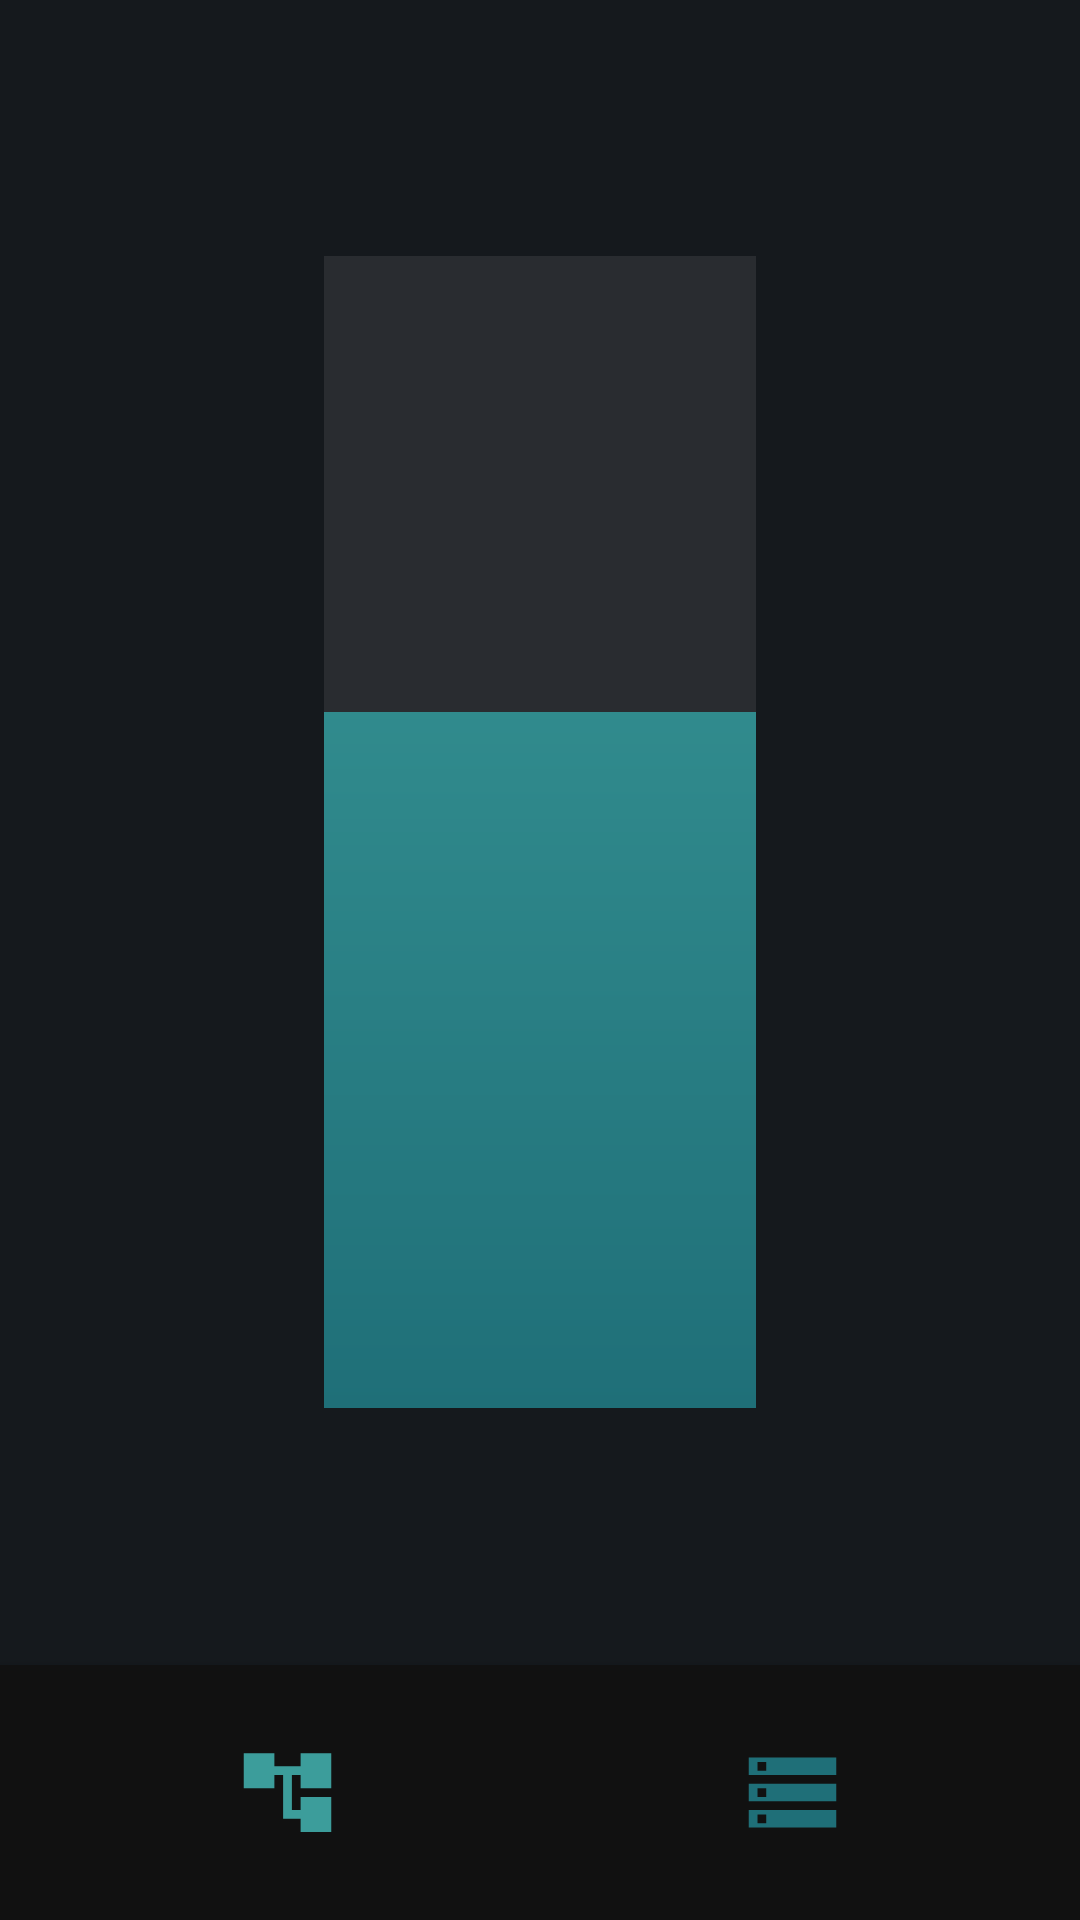

Write the Android layout XML for this screen, with the resource values it uses.
<!-- AndroidManifest.xml: application theme Theme.Cloudstorageapp -->
<!-- res/layout/activity_storage_capacity.xml -->
<?xml version="1.0" encoding="utf-8"?>
<androidx.constraintlayout.widget.ConstraintLayout xmlns:android="http://schemas.android.com/apk/res/android"
    xmlns:app="http://schemas.android.com/apk/res-auto"
    xmlns:tools="http://schemas.android.com/tools"
    android:layout_width="match_parent"
    android:layout_height="match_parent"
    tools:context=".StorageCapacityActivity">

    <RelativeLayout
        android:id="@+id/fragment_layout"
        android:layout_width="match_parent"
        android:layout_height="0dp"
        android:background="@color/eerie_black"
        app:layout_constraintBottom_toTopOf="@+id/bottomNavigationView"
        app:layout_constraintEnd_toEndOf="parent"
        app:layout_constraintStart_toStartOf="parent"
        app:layout_constraintTop_toTopOf="parent">

        <TextView
            android:layout_width="wrap_content"
            android:layout_height="wrap_content"
            android:background="@drawable/circle"
            android:layout_marginTop="-90dp"/>

        <TextView
            android:layout_width="wrap_content"
            android:layout_height="wrap_content"
            android:background="@drawable/circle"
            android:layout_marginLeft="-90dp" />

        <ProgressBar
            android:id="@+id/progressBarStorageUsage"
            style="?android:attr/progressBarStyleHorizontal"
            android:layout_width="wrap_content"
            android:layout_height="wrap_content"
            android:progress="60"
            android:layout_centerInParent="true"
            android:scaleY="24"
            android:scaleX="3"
            android:layout_margin="10dp"
            android:progressDrawable="@drawable/progressbar_storagecapacityactivity" />

        <TextView
            android:id="@+id/currentUsage_Percentage"
            android:layout_width="wrap_content"
            android:layout_height="wrap_content"
            android:layout_centerHorizontal="true"
            android:layout_centerVertical="true"
            android:textColor="@color/white"
            android:textSize="30dp"
            android:text=""/>


            <TextView
                android:id="@+id/currentUsage_Text"
                android:layout_width="wrap_content"
                android:layout_height="wrap_content"
                android:textColor="@color/white"
                android:text=""
                android:layout_alignParentBottom="true"
                android:layout_margin="20dp"
                android:layout_centerHorizontal="true"
                android:textSize="26dp"
                />


    </RelativeLayout>

    <com.google.android.material.bottomnavigation.BottomNavigationView
        android:id="@+id/bottomNavigationView"
        android:layout_width="match_parent"
        android:layout_height="85dp"
        android:background="@color/smoky_black"
        app:itemBackground="@drawable/background_menu_item"
        app:itemIconSize="35dp"
        app:itemIconTint="@color/nav_item_color"

        app:labelVisibilityMode="unlabeled"
        app:layout_constraintBottom_toBottomOf="parent"
        app:layout_constraintEnd_toEndOf="parent"
        app:layout_constraintHorizontal_bias="0.0"
        app:layout_constraintStart_toStartOf="parent"
        app:layout_constraintTop_toBottomOf="@+id/fragment_layout"
        app:menu="@menu/menu_navigation" />
</androidx.constraintlayout.widget.ConstraintLayout>
<!-- resources referenced by this layout -->
<resources>
  <color name="eerie_black">#15191d</color>
  <color name="smoky_black">#111111</color>
  <color name="white">#FFFFFFFF</color>
  <!-- drawable background_menu_item (drawable) -->
  <?xml version="1.0" encoding="utf-8"?>
      <shape xmlns:android="http://schemas.android.com/apk/res/android">
          <solid android:color="@color/smoky_black" />
      </shape>
  <!-- drawable circle (drawable) -->
  <?xml version="1.0" encoding="utf-8"?>
  <selector xmlns:android="http://schemas.android.com/apk/res/android">
      <item>
          <shape android:shape="oval">
              <size android:width="@dimen/_135sdp" android:height="@dimen/_135sdp"/>
              <gradient android:angle="135" android:startColor="@color/transparent_ming"
                  android:endColor="@color/transparent_virdian_green"/>
          </shape>
      </item>
  </selector>
  <!-- drawable progressbar_storagecapacityactivity (drawable) -->
  <?xml version="1.0" encoding="utf-8"?>
  <layer-list xmlns:android="http://schemas.android.com/apk/res/android">
      <item android:id="@android:id/background">
              <color android:color="@color/grey"></color>
          <shape>
              <solid android:color="@color/grey" />
              <stroke android:color="@color/smoky_black" android:width="10dp" />
          </shape>
      </item>
      <item android:id="@android:id/progress">
          <clip
              android:clipOrientation="vertical"
              android:gravity="bottom">
              <shape>
                  <gradient
                      android:startColor="@color/ming"
                      android:endColor="@color/viridian_green"
                      android:angle="90" />
              </shape>
          </clip>
      </item>
  </layer-list>
  <style name="Theme.Cloudstorageapp" parent="Theme.MaterialComponents.DayNight.DarkActionBar">
          
          <item name="colorPrimary">@color/viridian_green</item>
          <item name="colorPrimaryVariant">@color/smoky_black</item>
          <item name="colorOnPrimary">@color/white</item>
          
          <item name="colorSecondary">@color/teal_200</item>
          <item name="colorSecondaryVariant">@color/teal_700</item>
          <item name="colorOnSecondary">@color/black</item>
          
          <item name="android:statusBarColor" tools:targetApi="l">?attr/colorPrimaryVariant</item>
          
          <item name="android:itemBackground">@color/smoky_black</item>
          <item name="android:textColor">@color/white</item>
          <item name="android:colorBackgroundFloating">@color/smoky_black</item>
          <item name="android:homeAsUpIndicator">@color/smoky_black</item>
      </style>
  <color name="transparent_ming">#801f6f78</color>
  <color name="transparent_virdian_green">#803c9d9b</color>
  <color name="grey">#2697999B</color>
  <color name="ming">#1f6f78</color>
  <color name="viridian_green">#3c9d9b</color>$
  <color name="teal_200">#FF03DAC5</color>
  <color name="teal_700">#FF018786</color>
  <color name="black">#FF000000</color>
  
      // own added colors
</resources>
